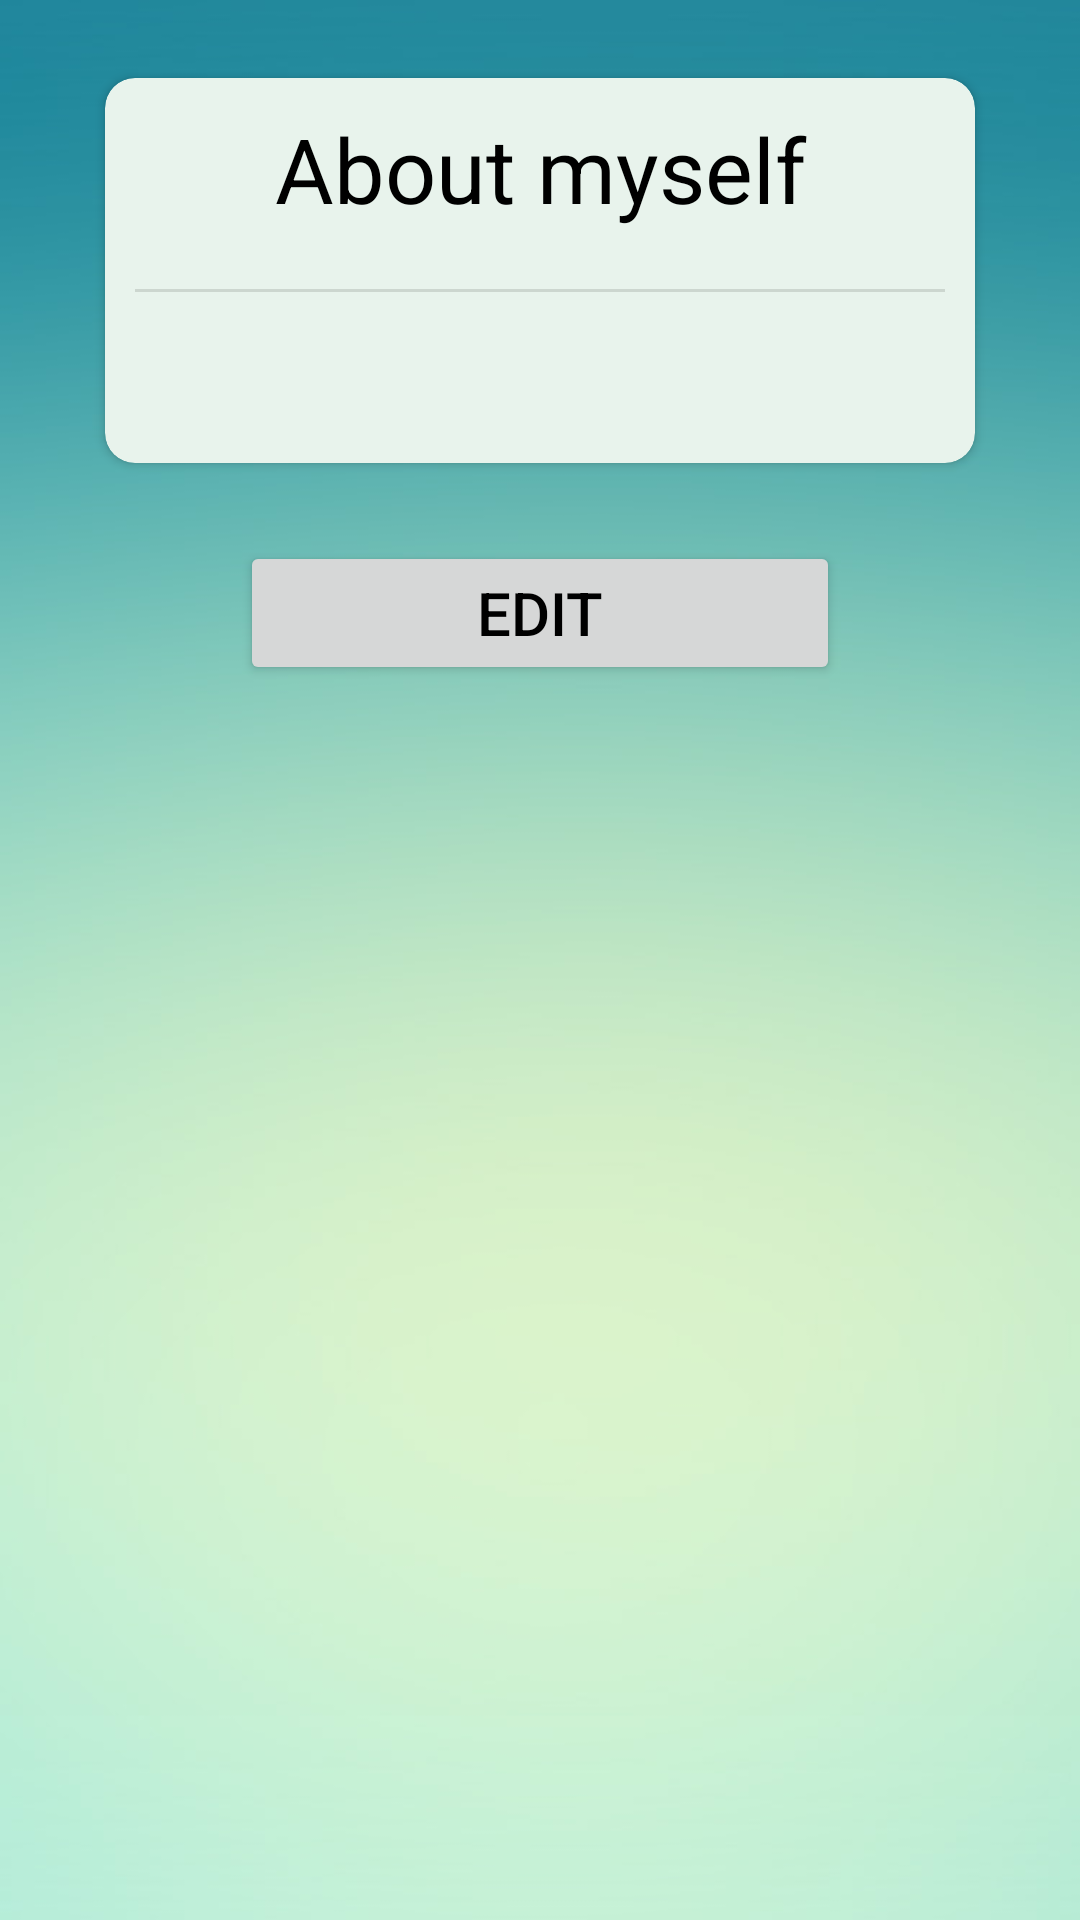

This screen was rendered from an Android layout file. Write that file and the resources it references.
<!-- AndroidManifest.xml: application theme AppTheme -->
<!-- res/layout/description_fragment.xml -->
<?xml version="1.0" encoding="utf-8"?>
<RelativeLayout android:layout_width="match_parent"
    android:layout_height="match_parent"
    android:background="@drawable/background_sign"
    xmlns:android="http://schemas.android.com/apk/res/android"
    xmlns:app="http://schemas.android.com/apk/res-auto">

    <ScrollView
        android:layout_width="match_parent"
        android:layout_height="wrap_content"
        android:background="@color/transparent">
        <RelativeLayout
            android:layout_width="match_parent"
            android:layout_height="wrap_content"
            android:layout_marginHorizontal="30dp"
            android:background="@color/transparent">

            <androidx.cardview.widget.CardView
                android:layout_width="match_parent"
                android:layout_height="wrap_content"
                android:layout_marginTop="20dp"
                app:cardUseCompatPadding="true"
                app:contentPadding="10dp"
                app:cardCornerRadius="10dp"
                android:paddingHorizontal="10dp"
                android:background="@color/transparent"
                app:cardBackgroundColor="@color/colorPrimaryDark"
                android:id="@+id/description_card_view">

                <RelativeLayout
                    android:layout_width="wrap_content"
                    android:layout_height="wrap_content">
                    <TextView
                        android:layout_width="match_parent"
                        android:layout_height="wrap_content"
                        android:gravity="center_horizontal"
                        android:layout_marginBottom="20dp"
                        android:text="About myself"
                        android:textSize="30sp"
                        android:textColor="@color/black"
                        android:id="@+id/about_myself_tv"/>
                    <View
                        android:id="@+id/divider"
                        android:layout_width="match_parent"
                        android:layout_height="1dp"
                        android:layout_centerHorizontal="true"
                        android:background="?android:attr/listDivider"
                        android:layout_below="@+id/about_myself_tv"/>
                    <TextView
                        android:layout_width="match_parent"
                        android:layout_height="wrap_content"
                        android:layout_marginTop="20dp"
                        android:layout_below="@id/divider"
                        android:textColor="@color/black"
                        android:textSize="20sp"
                        android:id="@+id/description_tv"/>
                    <EditText
                        android:layout_width="match_parent"
                        android:layout_height="wrap_content"
                        android:layout_marginTop="20dp"
                        android:layout_below="@id/divider"
                        android:textColor="@color/black"
                        android:textSize="20sp"
                        android:visibility="gone"
                        android:id="@+id/description_et"/>


                </RelativeLayout>





            </androidx.cardview.widget.CardView>

            <Button
                android:layout_width="match_parent"
                android:layout_height="wrap_content"
                android:layout_below="@id/description_card_view"
                android:layout_marginHorizontal="50dp"
                android:layout_marginBottom="30dp"
                android:layout_marginTop="20dp"
                android:text="Edit"
                android:textColor="@color/black"
                android:textSize="20sp"
                android:id="@+id/edit_btn"/>

            <Button
                android:layout_width="match_parent"
                android:layout_height="wrap_content"
                android:layout_marginHorizontal="50dp"
                android:layout_marginBottom="30dp"
                android:visibility="gone"
                android:layout_below="@id/description_card_view"
                android:layout_marginTop="20dp"
                android:text="Save"
                android:textColor="@color/black"
                android:textSize="20sp"
                android:id="@+id/save_btn"/>

        </RelativeLayout>


    </ScrollView>






</RelativeLayout>
<!-- resources referenced by this layout -->
<resources>
  <color name="black">#000</color>
  <color name="colorPrimaryDark">#e8f3ec</color>
  <color name="transparent">#000968A6</color>
  <!-- drawable background_sign: jpg bitmap (drawable, 30540 bytes) -->
  <style name="AppTheme" parent="Theme.AppCompat.Light.NoActionBar">
          
          <item name="colorPrimary">@color/colorPrimary</item>
          <item name="colorPrimaryDark">@color/colorPrimary</item>
          <item name="colorAccent">@color/colorAccent</item>
      </style>
  <color name="colorPrimary">#34b7f1</color>
  <color name="colorAccent">#06A66B</color>
</resources>
